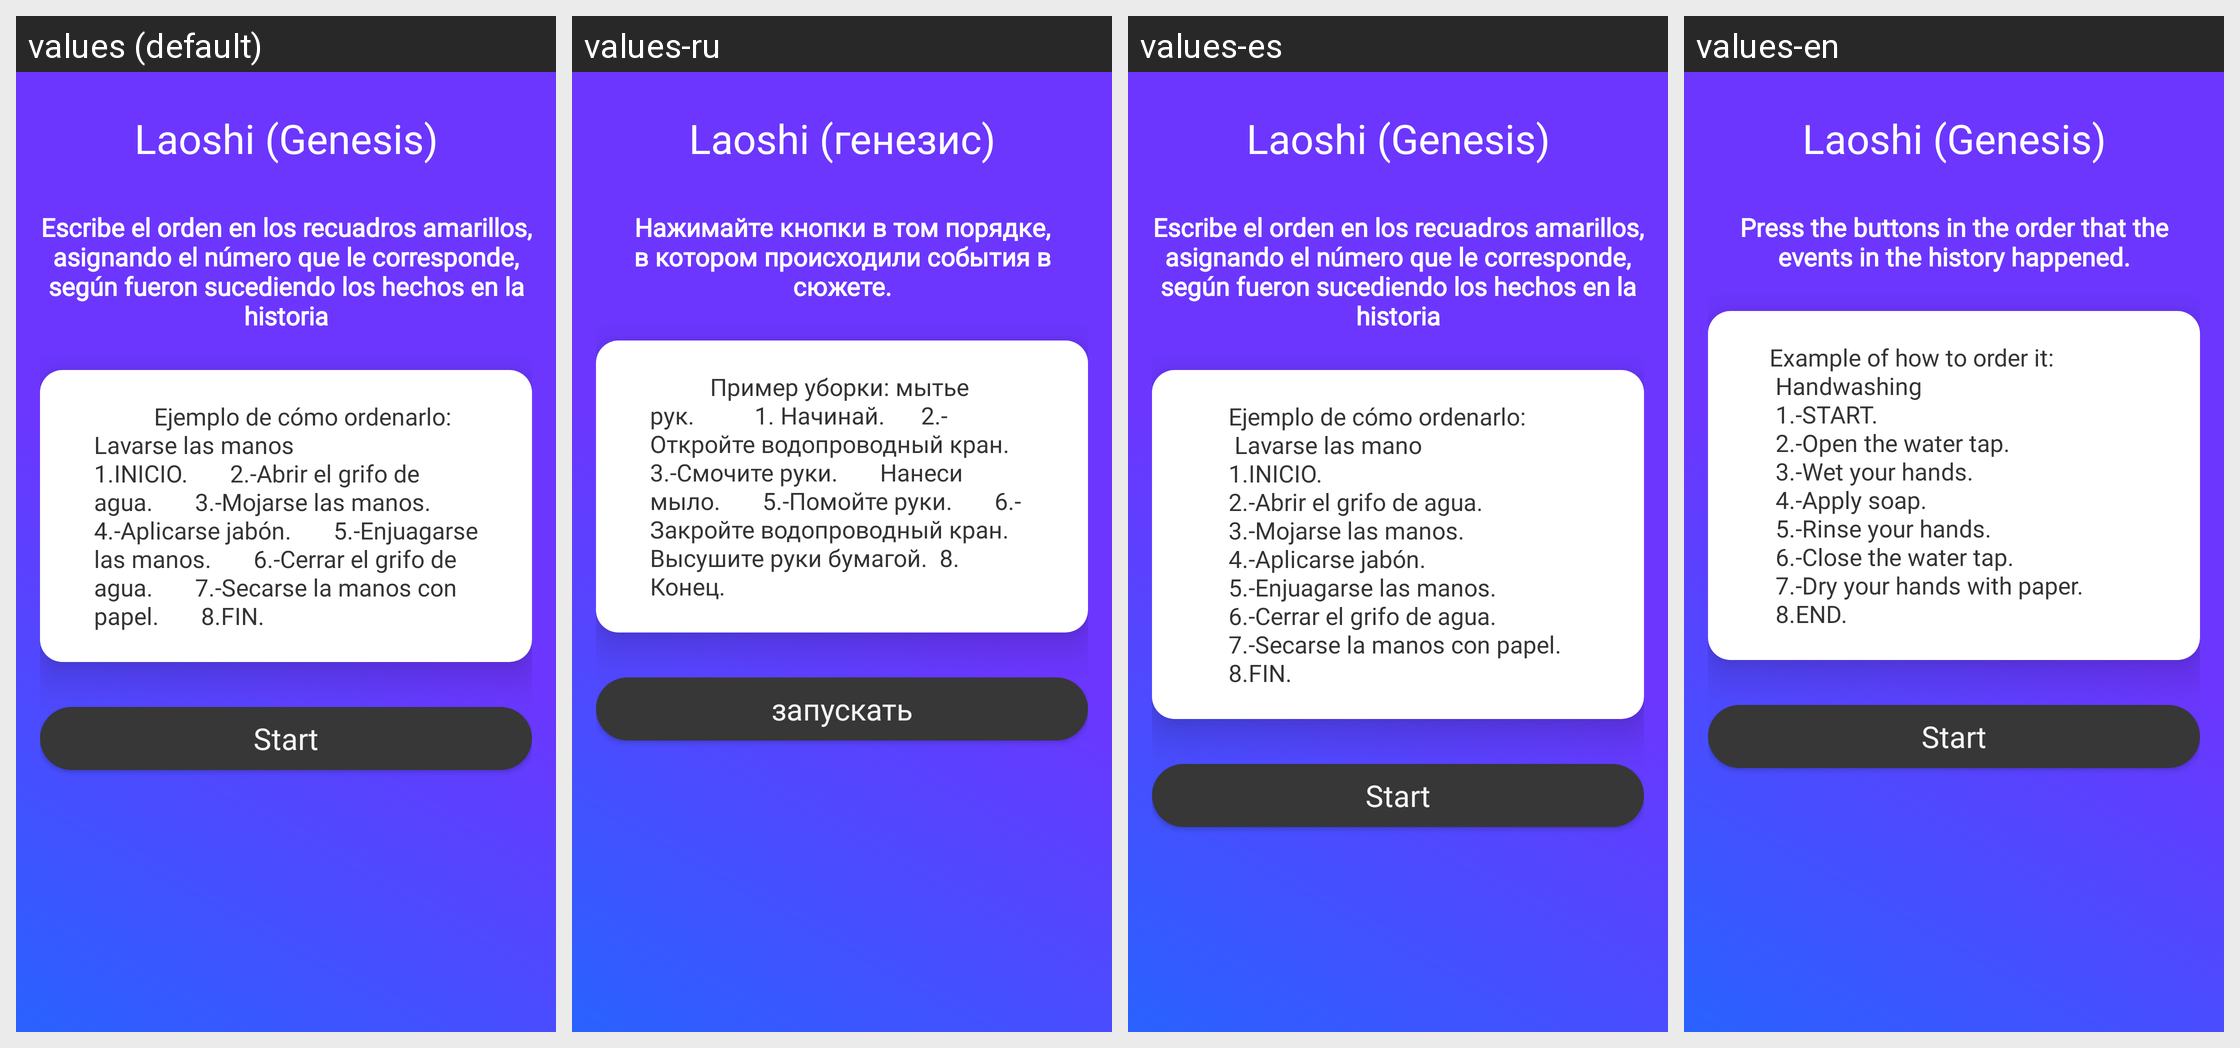

Locale-by-locale string values for the Android screen shown in this grid:
Android screen res/layout/activity_ins_nivel1.xml rendered under 4 locales, left to right: values (default), values-ru, values-es, values-en. Device: Nexus 5 (rendered at 1080×1920; each locale shown at half size, 540×960, under a caption strip naming it); theme AppTheme.
Other locales in the repository, not shown: values-de, values-fr, values-it, values-ja, values-pt.
Strings drawn on this screen, with the default value and each locale's value (text and hints the layout hard-codes, and strings that could not be matched under every locale, appear in the picture but are not listed):

nivel1
  values: Laoshi (Genesis)
  values-ru: Laoshi (генезис)
  values-es: Laoshi (Genesis)
  values-en: Laoshi (Genesis)

instruccion
  values: Escribe el orden en los recuadros amarillos, asignando el número que le corresponde, según fueron sucediendo los hechos en la historia
  values-ru: Нажимайте кнопки в том порядке, в котором происходили события в сюжете.
  values-es: Escribe el orden en los recuadros amarillos, asignando el número que le corresponde, según fueron sucediendo los hechos en la historia
  values-en: Press the buttons in the order that the events in the history happened.

ejmplolvl1
  values:           Ejemplo de cómo ordenarlo:               Lavarse las manos        1.INICIO.       2.-Abrir el grifo de agua.       3.-Mojarse las manos.       4.-Aplicarse jabón.       5.-Enjuagarse las manos.       6.-Cerrar el grifo de agua.       7.-Secarse la manos con papel.       8.FIN. 
  values-ru:           Пример уборки: мытье рук.          1. Начинай.      2.- Откройте водопроводный кран.       3.-Смочите руки.       Нанеси мыло.       5.-Помойте руки.       6.- Закройте водопроводный кран.       Высушите руки бумагой.  8. Конец. 
  values-es: Ejemplo de cómo ordenarlo: 
       Lavarse las mano 
      1.INICIO. 
      2.-Abrir el grifo de agua. 
      3.-Mojarse las manos. 
      4.-Aplicarse jabón. 
      5.-Enjuagarse las manos. 
      6.-Cerrar el grifo de agua. 
      7.-Secarse la manos con papel. 
      8.FIN.
  values-en: Example of how to order it:              
       Handwashing        
       1.-START.        
       2.-Open the water tap.        
       3.-Wet your hands.        
       4.-Apply soap.        
       5.-Rinse your hands.        
       6.-Close the water tap.        
       7.-Dry your hands with paper.        
       8.END.

start
  values: Start
  values-ru: запускать
  values-es: Start
  values-en: Start
